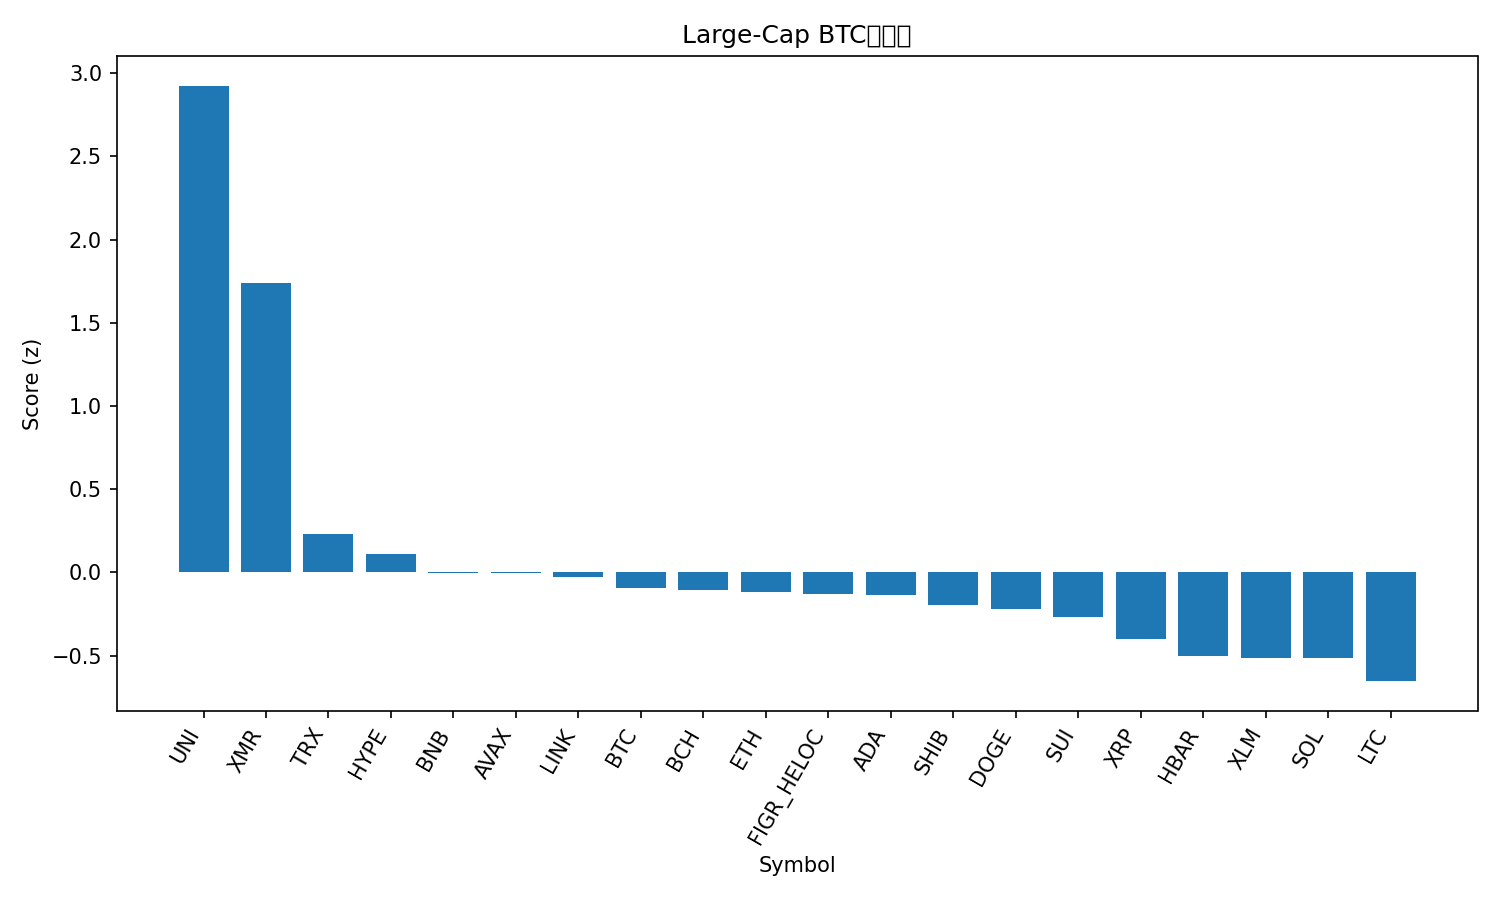

Source data for this figure (header and first rows):
rank, name, symbol, price_btc, price_usd, pct_1h_btc, pct_24h_btc, pct_7d_btc, market_cap_rank, market_cap_usd, volume_usd, score
1, Uniswap, UNI, 8.707e-05, 9.0, 1.375, 31.97, 75.54, 35, 5667051151, 4365734656, 2.924
2, Monero, XMR, 0.003773, 390.2, 2.689, -0.9666, 11.65, 33, 7194198957, 203292250, 1.74
3, TRON, TRX, 2.91e-06, 0.3005, 0.2085, 4.148, 5.799, 9, 28452986775, 647909185, 0.2324
4, Hyperliquid, HYPE, 0.0003848, 39.8, 0.447, -1.608, 3.108, 18, 10779764169, 431517558, 0.1131
5, BNB, BNB, 0.009427, 974.7, 0.09223, 1.068, 3.63, 5, 134201202855, 1741055230, -0.001705
6, Avalanche, AVAX, 0.0001703, 17.61, 0.1075, 0.2822, 6.341, 32, 7521414417, 467516951, -0.002188
7, Chainlink, LINK, 0.0001526, 15.78, 0.1282, -0.1158, 3.957, 17, 11001300125, 744501231, -0.02809
8, Bitcoin, BTC, 1.0, 103381, 0.0, 0.0, 0.0, 1, 2062438667722, 71775652717, -0.0936
9, Bitcoin Cash, BCH, 0.004941, 511, -0.1145, 1.965, 3.188, 19, 10195474026, 372573878, -0.1082
10, Ethereum, ETH, 0.03359, 3473, -0.03361, 0.1938, 0.07897, 2, 419382583605, 35282307509, -0.1169
11, Figure Heloc, FIGR_HELOC, 1.001e-05, 1.035, -0.1199, 1.841, 1.777, 12, 13982413622, 20377596, -0.1313
12, Cardano, ADA, 5.53e-06, 0.5725, -0.07089, -0.1186, 6.785, 11, 20958345044, 995992158, -0.1356
13, Shiba Inu, SHIB, 9.4731e-11, 9.8e-06, -0.183, -0.1875, 8.723, 34, 5773444131, 166297776, -0.1973
14, Dogecoin, DOGE, 1.7e-06, 0.1759, -0.2414, 0.1678, 8.577, 10, 26700029778, 1943018225, -0.2198
15, Sui, SUI, 2.011e-05, 2.08, -0.1256, -1.584, 3.413, 30, 7654045912, 841846153, -0.2699
16, XRP, XRP, 2.346e-05, 2.43, -0.2837, -3.004, 7.19, 4, 145863716408, 4434518632, -0.3983
17, Hedera, HBAR, 1.77e-06, 0.1829, -0.4834, -1.934, 6.292, 28, 7769189317, 327381102, -0.5008
18, Stellar, XLM, 2.79e-06, 0.2879, -0.4931, -1.876, 5.483, 20, 9238536477, 197882100, -0.5127
19, Solana, SOL, 0.001545, 159.8, -0.3791, -2.601, -0.2822, 6, 88536747784, 6024500834, -0.5139
20, Litecoin, LTC, 0.0009729, 100.6, -0.6492, -4.87, 15.64, 29, 7701030658, 1007536677, -0.6527
21, Zcash, ZEC, 0.004721, 488.2, -0.9173, -14.7, 23.65, 27, 8007353571, 3985639352, -1.188
